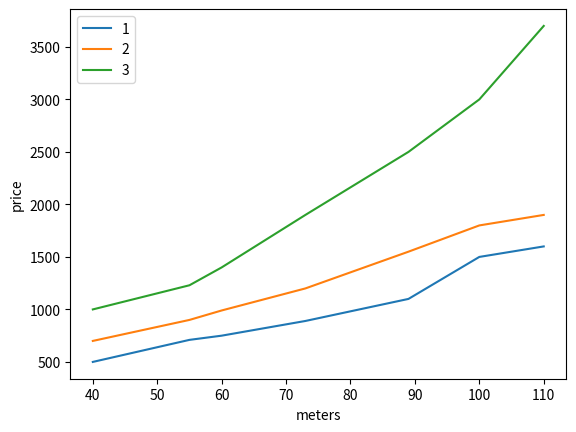

Python code for this plot:
import matplotlib.pyplot as plt
import numpy as np

x2 = np.array([40,55,60,73,89,100,110])
y2 = np.array([500,710,750,890,1100,1500,1600])
y3 = np.array([700,900,990,1200,1550,1800,1900])
y4 = np.array([1000,1230,1400,1900,2500,3000,3700])

plt.plot(x2,y2,label='1')
plt.plot(x2,y3,label='2')
plt.plot(x2,y4,label='3')
plt.xlabel('meters')
plt.ylabel('price')
plt.legend()
plt.show()